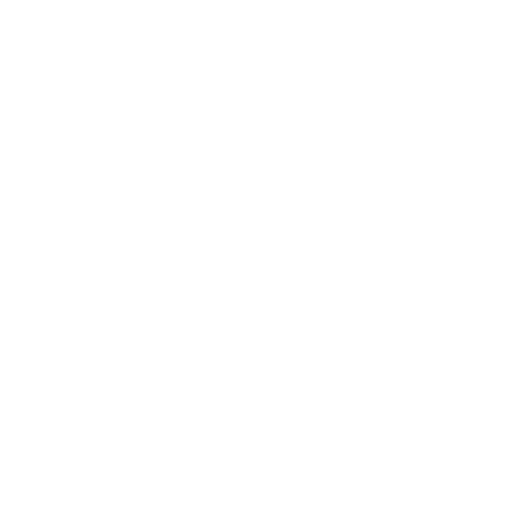
t = 0.00 s
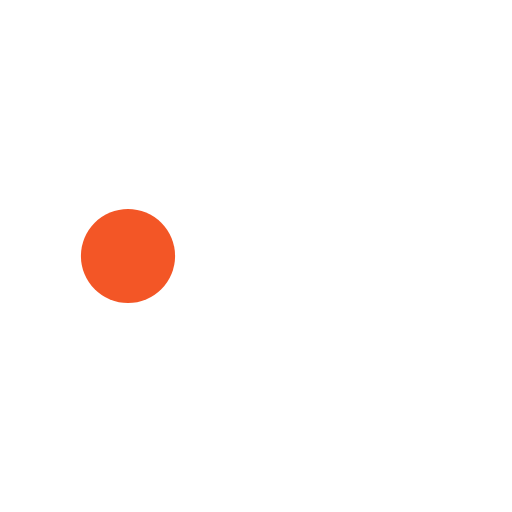
t = 0.30 s
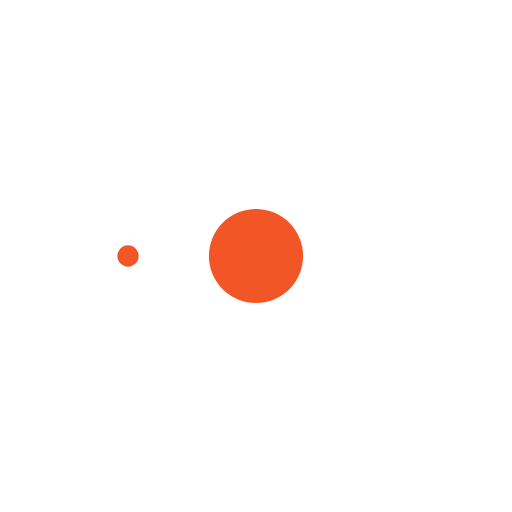
t = 0.60 s
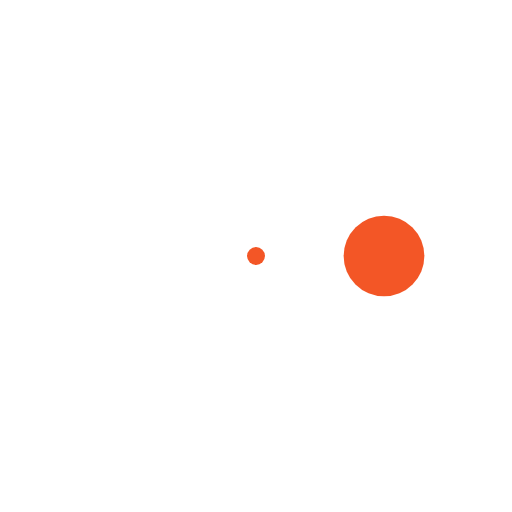
t = 0.93 s
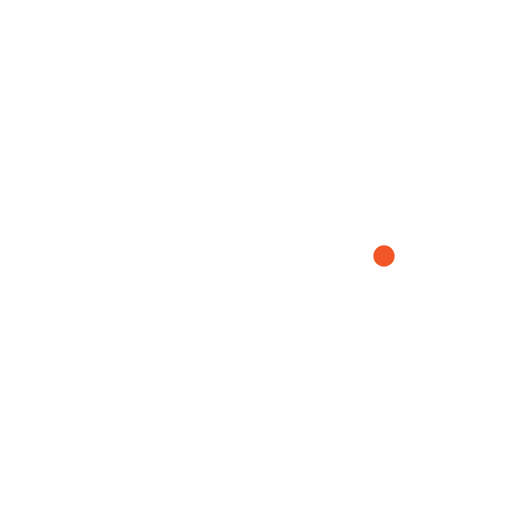
t = 1.20 s
t = 1.50 s: frame unchanged from t = 0.30 s, image omitted

The animated SVG that drew these frames (rendered in a browser with its animation timeline set to each time). Animation: 3 SMIL elements (animate=3); one cycle of 1.80 s, repeats indefinitely.

<svg xmlns="http://www.w3.org/2000/svg" viewBox="0 0 32 32" width="32" height="32" fill="#f35626">
  <circle transform="translate(8 0)" cx="0" cy="16" r="0"> 
    <animate attributeName="r" values="0; 4; 0; 0" dur="1.2s" repeatCount="indefinite" begin="0"
      keytimes="0;0.2;0.7;1" keySplines="0.2 0.2 0.4 0.8;0.2 0.6 0.4 0.8;0.2 0.6 0.4 0.8" calcMode="spline" />
  </circle>
  <circle transform="translate(16 0)" cx="0" cy="16" r="0"> 
    <animate attributeName="r" values="0; 4; 0; 0" dur="1.2s" repeatCount="indefinite" begin="0.3"
      keytimes="0;0.2;0.7;1" keySplines="0.2 0.2 0.4 0.8;0.2 0.6 0.4 0.8;0.2 0.6 0.4 0.8" calcMode="spline" />
  </circle>
  <circle transform="translate(24 0)" cx="0" cy="16" r="0"> 
    <animate attributeName="r" values="0; 4; 0; 0" dur="1.2s" repeatCount="indefinite" begin="0.6"
      keytimes="0;0.2;0.7;1" keySplines="0.2 0.2 0.4 0.8;0.2 0.6 0.4 0.8;0.2 0.6 0.4 0.8" calcMode="spline" />
  </circle>
</svg>
